10-way image classification set "Data" from GitHub (billlyzhaoyh/StillGood); label vocabulary: apple, broccoli, butternut squash, carrot, egg, garlic, lemon, lime, onion, potato.

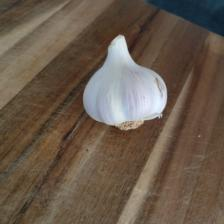
Label: garlic

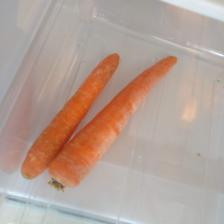
Label: carrot

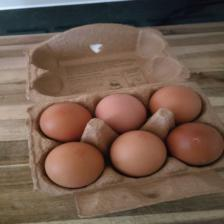
Label: egg

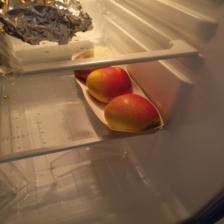
Label: apple

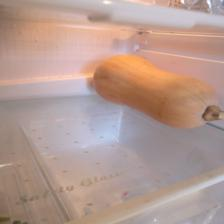
Label: butternut squash

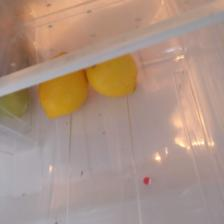
Label: lemon
